2-way image classification set "data" from GitHub (Sammy199710/TFM_PROYECTO_UNIR_2024); label vocabulary: healthy, infected.

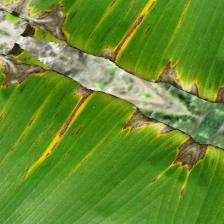
Label: infected

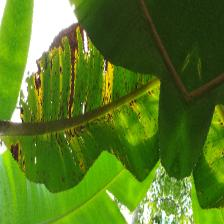
Label: infected

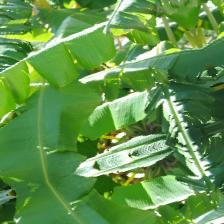
Label: healthy

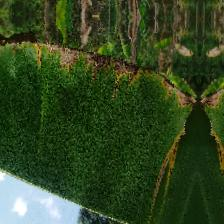
Label: infected

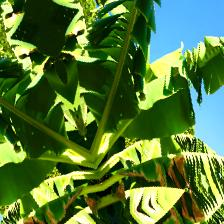
Label: healthy

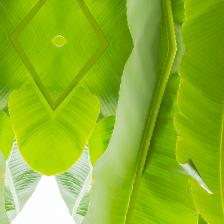
Label: healthy
